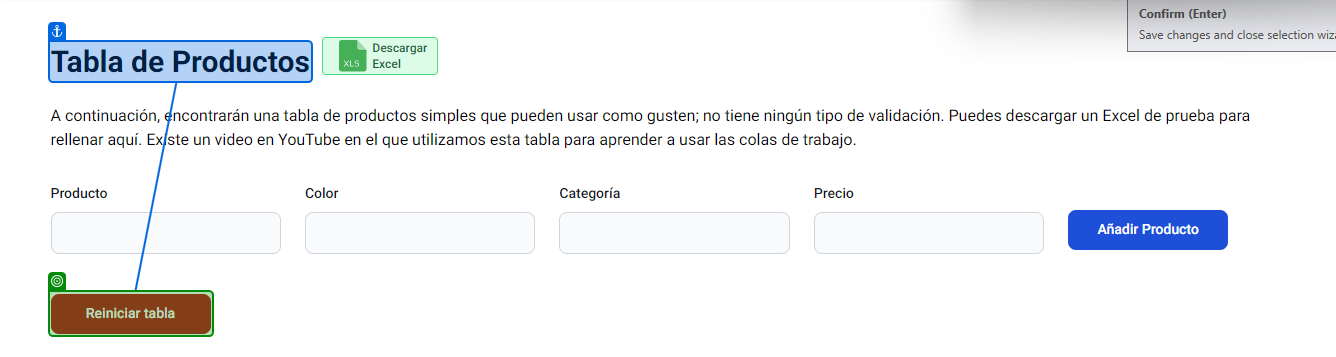
Task: Tabla de productos de la web Arena RPA
Workflow: CheckButtonReiniciar

Step 1 [try]: check the button 'Reiniciar tabla' in window 'ArenaRPA' (chrome.exe)
